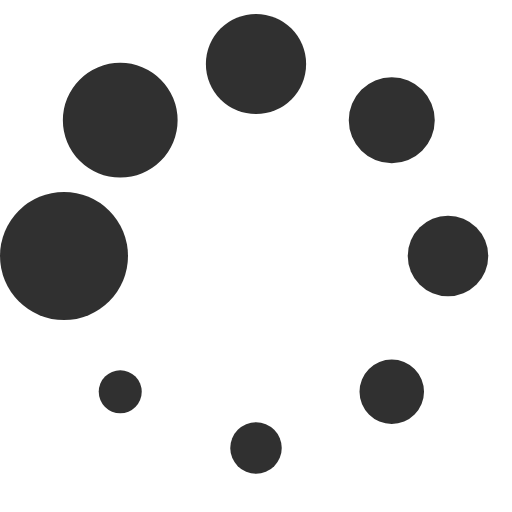
t = 0.00 s
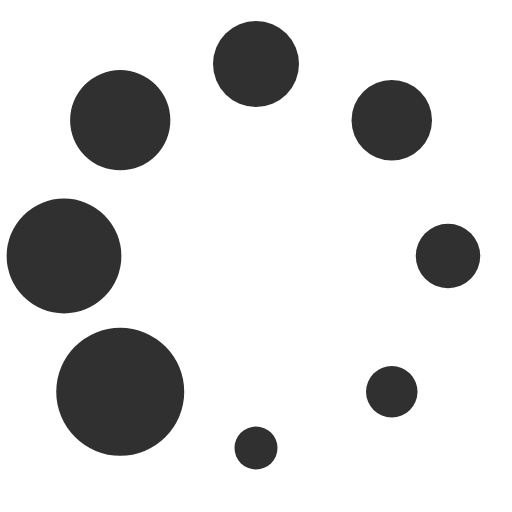
t = 0.13 s
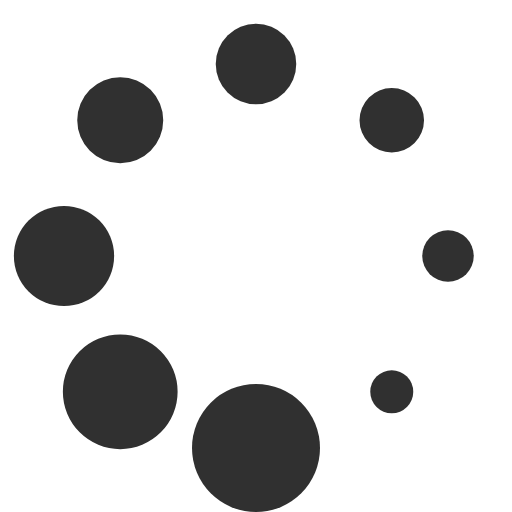
t = 0.23 s
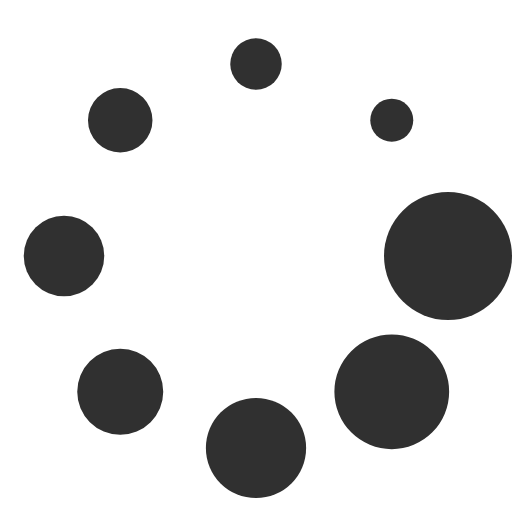
t = 0.36 s
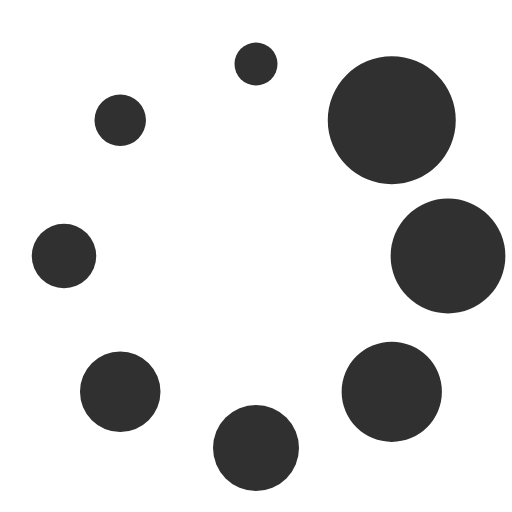
t = 0.49 s
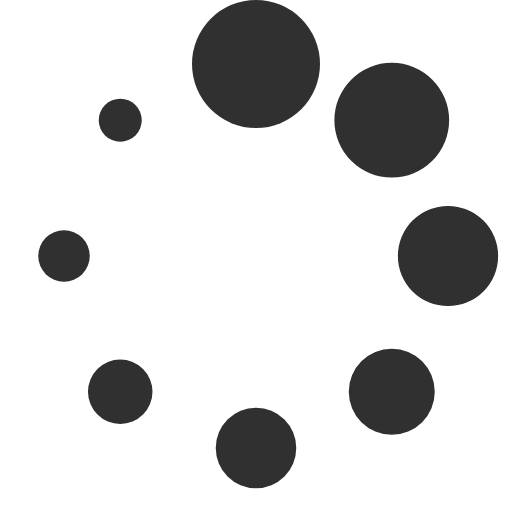
t = 0.59 s

The animated SVG that drew these frames (rendered in a browser with its animation timeline set to each time). Animation: 1 SMIL element (animateTransform=1); one cycle of 0.72 s, repeats indefinitely.

<?xml version="1.0" encoding="UTF-8" standalone="no"?><svg xmlns:svg="http://www.w3.org/2000/svg" xmlns="http://www.w3.org/2000/svg" xmlns:xlink="http://www.w3.org/1999/xlink" version="1.0" width="40px" height="40px" viewBox="0 0 128 128" xml:space="preserve"><g><circle cx="16" cy="64" r="16" fill="#303030" fill-opacity="1"/><circle cx="16" cy="64" r="14.344" fill="#303030" fill-opacity="1" transform="rotate(45 64 64)"/><circle cx="16" cy="64" r="12.531" fill="#303030" fill-opacity="1" transform="rotate(90 64 64)"/><circle cx="16" cy="64" r="10.75" fill="#303030" fill-opacity="1" transform="rotate(135 64 64)"/><circle cx="16" cy="64" r="10.063" fill="#303030" fill-opacity="1" transform="rotate(180 64 64)"/><circle cx="16" cy="64" r="8.063" fill="#303030" fill-opacity="1" transform="rotate(225 64 64)"/><circle cx="16" cy="64" r="6.438" fill="#303030" fill-opacity="1" transform="rotate(270 64 64)"/><circle cx="16" cy="64" r="5.375" fill="#303030" fill-opacity="1" transform="rotate(315 64 64)"/><animateTransform attributeName="transform" type="rotate" values="0 64 64;315 64 64;270 64 64;225 64 64;180 64 64;135 64 64;90 64 64;45 64 64" calcMode="discrete" dur="720ms" repeatCount="indefinite"></animateTransform></g></svg>